Run: headless pygame with SDL's dummy video driver; simulated clock (each Clock.tick advances the game by its frame time, no real sleeping); random seed 0; keys injected as events and as key.get_pressed() state; no mouse input.
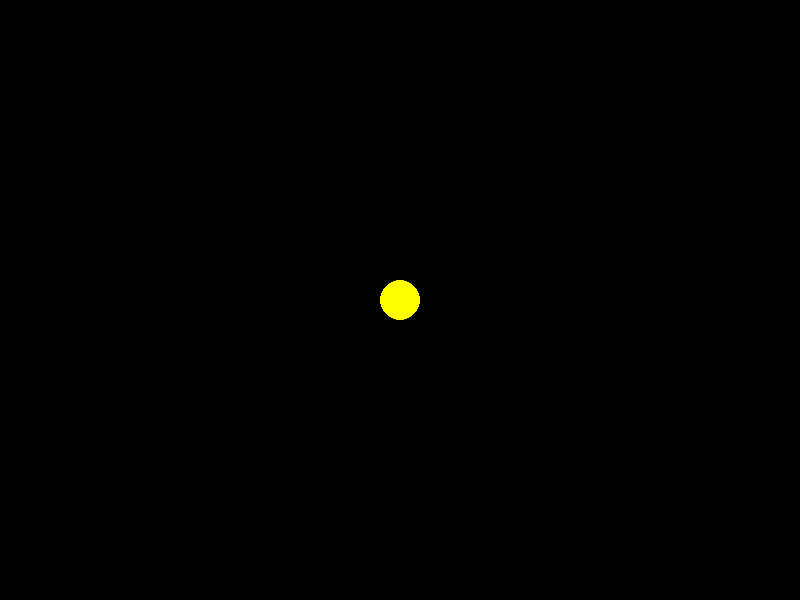
Frame 1 of 4 · flips 1–60 · no input
Frame 2 of 4 · flips 61–180 · tapped SPACE, RETURN · held RIGHT (→), D · screen unchanged from frame 1, image omitted
Frame 3 of 4 · flips 181–300 · held DOWN (↓), S · screen unchanged from frame 2, image omitted
Frame 4 of 4 · flips 301–420 · held LEFT (←), A, UP (↑), W · screen unchanged from frame 3, image omitted

The pygame program that drew these frames:

import pygame

pygame.init()

screen_width = 800
screen_height = 600
screen = pygame.display.set_mode((screen_width, screen_height))
pygame.display.set_caption("Up and Down Motion")

# Object properties
object_y = screen_height // 2
object_speed = 2
object_direction = 1  # 1 for down, -1 for up
object_min_y = screen_height // 2 - 2
object_max_y = screen_height // 2 + 2

running = True
while running:
    for event in pygame.event.get():
        if event.type == pygame.QUIT:
            running = False

    # Update object position
    object_y += object_speed * object_direction

    # Reverse direction if limits are reached
    if object_y <= object_min_y or object_y >= object_max_y:
        object_direction *= -1

    # Drawing
    screen.fill((0, 0, 0))  # Black background
    pygame.draw.circle(screen, (255, 255, 0), (screen_width // 2, int(object_y)), 20)  # Yellow circle

    pygame.display.flip()

pygame.quit()
